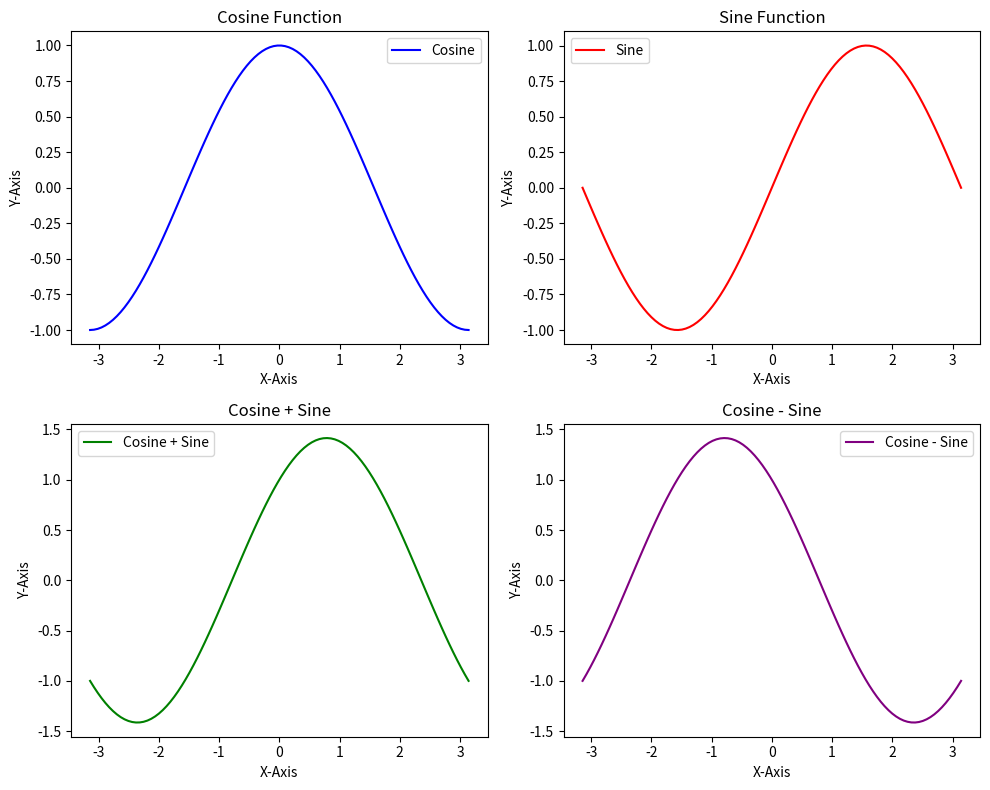

This chart was generated by the following Python code:
import matplotlib.pyplot as plt
import numpy as np
import time
start_time = time.time()

# Create some sample data
X = np.linspace(-np.pi, np.pi, 100)
C = np.cos(X)
S = np.sin(X)

# Create a figure
fig = plt.figure(figsize=(10, 8))

# Add the first subplot (1 row, 2 columns, 1st plot)
ax1 = fig.add_subplot(221)  # 2 rows, 2 columns, 1st plot (top-left)
ax1.plot(X, C, label='Cosine', color='blue')
ax1.set_title('Cosine Function')
ax1.set_xlabel('X-Axis')
ax1.set_ylabel('Y-Axis')
ax1.legend()

# Add the second subplot (1 row, 2 columns, 2nd plot)
ax2 = fig.add_subplot(222)  # 2 rows, 2 columns, 2nd plot (top-right)
ax2.plot(X, S, label='Sine', color='red')
ax2.set_title('Sine Function')
ax2.set_xlabel('X-Axis')
ax2.set_ylabel('Y-Axis')
ax2.legend()

# Add the third subplot (1 row, 2 columns, 3rd plot)
ax3 = fig.add_subplot(223)  # 2 rows, 2 columns, 3rd plot (bottom-left)
ax3.plot(X, C + S, label='Cosine + Sine', color='green')
ax3.set_title('Cosine + Sine')
ax3.set_xlabel('X-Axis')
ax3.set_ylabel('Y-Axis')
ax3.legend()

# Add the fourth subplot (1 row, 2 columns, 4th plot)
ax4 = fig.add_subplot(224)  # 2 rows, 2 columns, 4th plot (bottom-right)
ax4.plot(X, C - S, label='Cosine - Sine', color='purple')
ax4.set_title('Cosine - Sine')
ax4.set_xlabel('X-Axis')
ax4.set_ylabel('Y-Axis')
ax4.legend()

# Adjust layout for better spacing
plt.tight_layout()

# Show the plot
plt.show()

end_time = time.time()

# Print the runtime
print(f"Code execution time: {end_time - start_time} seconds")
